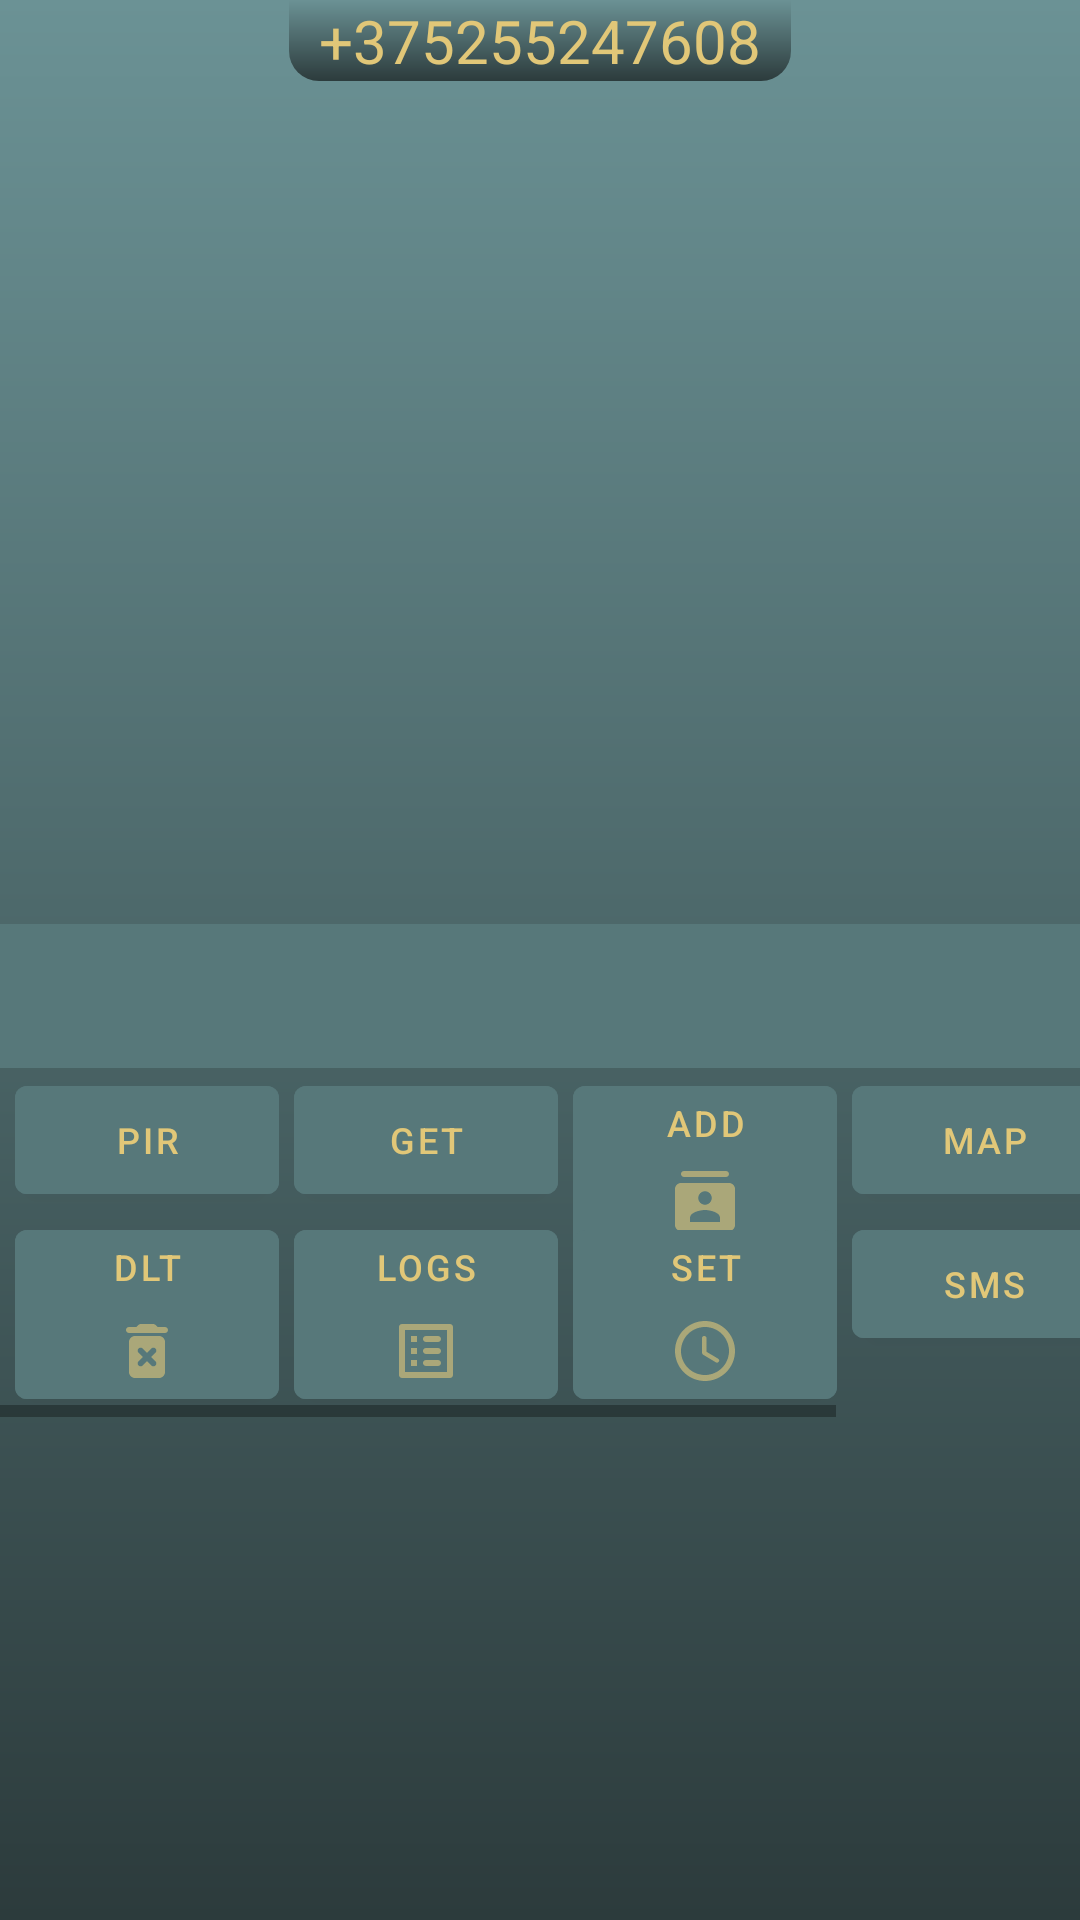

Android layout source for this screen:
<!-- AndroidManifest.xml: application theme AppTheme -->
<!-- res/layout/fragment_camera_ind.xml -->
<?xml version="1.0" encoding="utf-8"?>
<androidx.constraintlayout.widget.ConstraintLayout xmlns:android="http://schemas.android.com/apk/res/android"
    xmlns:app="http://schemas.android.com/apk/res-auto"
    xmlns:tools="http://schemas.android.com/tools"
    android:layout_width="match_parent"
    android:layout_height="match_parent"
    android:background="@drawable/background_indiv"
    tools:context=".screens.CameraIndFragment.CameraIndFragment">

    <androidx.viewpager2.widget.ViewPager2
        android:id="@+id/pager"
        android:layout_width="match_parent"
        android:layout_height="300dp"
        android:layout_margin="5dp"
        app:layout_constraintEnd_toEndOf="parent"
        app:layout_constraintStart_toStartOf="parent"
        app:layout_constraintTop_toTopOf="parent" />
    <TextView
        android:id="@+id/number"
        android:layout_width="wrap_content"
        android:layout_height="wrap_content"
        android:text="@string/demo_number"
        android:background="@drawable/background_number_individual"
        android:paddingHorizontal="10dp"
        app:layout_constraintStart_toStartOf="parent"
        app:layout_constraintEnd_toEndOf="parent"
        android:textColor="@color/primaryColorOn"
        android:textSize="20sp"
        app:layout_constraintTop_toTopOf="parent"/>

        <com.google.android.material.tabs.TabLayout
        android:id="@+id/tab_layout"
        android:layout_width="match_parent"
        android:layout_height="wrap_content"
            android:layout_marginTop="3dp"
        app:tabIndicatorColor="@color/primaryColor"
        app:tabMode="scrollable"
        android:backgroundTint="@color/primaryLightLightColor"
        app:tabSelectedTextColor="@color/primaryColorOff"
        app:tabTextColor="@color/primaryColorOn"
        app:layout_constraintTop_toBottomOf="@+id/pager"
        app:layout_constraintStart_toStartOf="parent"/>

        <HorizontalScrollView
            android:id="@+id/scroll_view"
        android:layout_width="match_parent"
        android:layout_height="wrap_content"
        app:layout_constraintStart_toStartOf="parent"
        app:layout_constraintTop_toBottomOf="@id/tab_layout"
        app:layout_constraintEnd_toEndOf="parent">

        <androidx.constraintlayout.widget.ConstraintLayout
        android:layout_width="match_parent"
        android:layout_height="match_parent">
            <com.google.android.material.button.MaterialButton
            android:id="@+id/button_pir"
            android:layout_width="wrap_content"
            android:layout_height="wrap_content"
            android:layout_marginHorizontal="5dp"
            android:backgroundTint="@color/primaryLightLightColor"
            android:drawableBottom="@drawable/ic_pir"
            android:drawableTint="@color/primaryColorOn"
            android:text="@string/button_pir_off"
            android:textColor="@color/primaryColorOn"
            android:textSize="@dimen/text_size_ind_card"
            app:layout_constraintStart_toStartOf="parent"
            app:layout_constraintTop_toTopOf="parent" />

        <com.google.android.material.button.MaterialButton
            android:id="@+id/button_get_photo"
            android:layout_width="wrap_content"
            android:layout_height="wrap_content"
            android:layout_marginHorizontal="5dp"
            android:backgroundTint="@color/primaryLightLightColor"
            android:drawableBottom="@drawable/ic_get_photo"
            android:drawableTint="@color/primaryColorOn"
            android:text="@string/button_get_photo"
            android:textColor="@color/primaryColorOn"
            android:textSize="@dimen/text_size_ind_card"
            app:layout_constraintStart_toEndOf="@id/button_pir"
            app:layout_constraintTop_toTopOf="parent"/>


        <com.google.android.material.button.MaterialButton
            android:id="@+id/button_add_contact"
            android:layout_width="wrap_content"
            android:layout_height="wrap_content"
            android:layout_marginHorizontal="5dp"
            android:backgroundTint="@color/primaryLightLightColor"
            android:drawableBottom="@drawable/ic_contacts"
            android:drawableTint="@color/primaryColorOn"
            android:text="@string/button_contact_add"
            android:textColor="@color/primaryColorOn"
            android:textSize="@dimen/text_size_ind_card"
            app:layout_constraintStart_toEndOf="@id/button_get_photo"
            app:layout_constraintTop_toTopOf="parent"/>


        <com.google.android.material.button.MaterialButton
            android:id="@+id/button_gps"
            android:layout_width="wrap_content"
            android:layout_height="wrap_content"
            android:layout_marginHorizontal="5dp"
            android:backgroundTint="@color/primaryLightLightColor"
            android:drawableBottom="@drawable/ic_gps"
            android:drawableTint="@color/primaryColorOn"
            android:text="@string/button_show_map"
            android:textColor="@color/primaryColorOn"
            android:textSize="@dimen/text_size_ind_card"
            app:layout_constraintStart_toEndOf="@id/button_add_contact"
            app:layout_constraintTop_toTopOf="parent"/>
        <com.google.android.material.button.MaterialButton
            android:id="@+id/button_progr_first"
            android:layout_width="wrap_content"
            android:layout_height="wrap_content"
            android:layout_marginHorizontal="5dp"
            android:backgroundTint="@color/primaryLightLightColor"
            android:drawableBottom="@drawable/ic_progr"
            android:drawableTint="@color/primaryColorOn"
            android:text="@string/button_progr_first"
            android:textColor="@color/primaryColorOn"
            android:textSize="@dimen/text_size_ind_card"
            app:layout_constraintStart_toEndOf="@id/button_gps"
            app:layout_constraintTop_toTopOf="parent"/>

        <com.google.android.material.button.MaterialButton
            android:id="@+id/button_delete"
            android:layout_width="wrap_content"
            android:layout_height="wrap_content"
            android:layout_marginHorizontal="5dp"
            android:backgroundTint="@color/primaryLightLightColor"
            android:drawableBottom="@drawable/ic_delete"
            android:drawableTint="@color/primaryColorOn"
            android:text="@string/button_delete"
            android:textColor="@color/primaryColorOn"
            android:textSize="@dimen/text_size_ind_card"
            app:layout_constraintTop_toBottomOf="@id/button_pir"
            app:layout_constraintStart_toStartOf="parent"/>

        <com.google.android.material.button.MaterialButton
            android:id="@+id/button_logs"
            android:layout_width="wrap_content"
            android:layout_height="wrap_content"
            android:layout_marginHorizontal="5dp"
            android:backgroundTint="@color/primaryLightLightColor"
            android:drawableBottom="@drawable/ic_logs"
            android:drawableTint="@color/primaryColorOn"
            android:text="@string/button_logs_show"
            android:textColor="@color/primaryColorOn"
            android:textSize="@dimen/text_size_ind_card"
            app:layout_constraintTop_toBottomOf="@id/button_pir"
            app:layout_constraintStart_toEndOf="@id/button_delete"/>


        <com.google.android.material.button.MaterialButton
            android:id="@+id/button_date"
            android:layout_width="wrap_content"
            android:layout_height="wrap_content"
            android:layout_marginHorizontal="5dp"
            android:backgroundTint="@color/primaryLightLightColor"
            android:drawableBottom="@drawable/ic_date"
            android:drawableTint="@color/primaryColorOn"
            android:text="@string/button_set_date"
            android:textColor="@color/primaryColorOn"
            android:textSize="@dimen/text_size_ind_card"
            app:layout_constraintTop_toBottomOf="@id/button_pir"
            app:layout_constraintStart_toEndOf="@id/button_logs"/>

        <com.google.android.material.button.MaterialButton
            android:id="@+id/button_sms"
            android:layout_width="wrap_content"
            android:layout_height="wrap_content"
            android:layout_marginHorizontal="5dp"
            android:backgroundTint="@color/primaryLightLightColor"
            android:drawableBottom="@drawable/ic_sms"
            android:drawableTint="@color/primaryColorOn"
            android:text="@string/button_sms_off"
            android:textColor="@color/primaryColorOn"
            android:textSize="@dimen/text_size_ind_card"
            app:layout_constraintTop_toBottomOf="@id/button_pir"
            app:layout_constraintStart_toEndOf="@id/button_date" />
        <com.google.android.material.button.MaterialButton
            android:id="@+id/button_progr_secend"
            android:layout_width="wrap_content"
            android:layout_height="wrap_content"
            android:layout_marginHorizontal="5dp"
            android:backgroundTint="@color/primaryLightLightColor"
            android:drawableBottom="@drawable/ic_progr"
            android:drawableTint="@color/primaryColorOn"
            android:text="@string/button_progr_secend"
            android:textColor="@color/primaryColorOn"
            android:textSize="@dimen/text_size_ind_card"
            app:layout_constraintTop_toBottomOf="@id/button_pir"
            app:layout_constraintStart_toEndOf="@id/button_sms" />

    </androidx.constraintlayout.widget.ConstraintLayout>
</HorizontalScrollView>
    <ScrollView
        android:layout_width="match_parent"
        android:layout_height="0dp"
        app:layout_constraintTop_toBottomOf="@id/scroll_view"
        app:layout_constraintBottom_toBottomOf="parent"
        app:layout_constraintStart_toStartOf="parent">
        <com.google.android.material.textview.MaterialTextView
            android:id="@+id/logs_view"
            android:layout_margin="5dp"
            android:layout_width="match_parent"
            android:layout_height="wrap_content" />
    </ScrollView>
</androidx.constraintlayout.widget.ConstraintLayout>
<!-- resources referenced by this layout -->
<resources>
  <color name="primaryColor">#031516</color>
  <color name="primaryColorOff">#4A4229</color>
  <color name="primaryColorOn">#E1C778</color>
  <color name="primaryLightLightColor">#57787A</color>
  <dimen name="text_size_ind_card">12sp</dimen>
  <!-- drawable background_indiv (drawable) -->
  <?xml version="1.0" encoding="utf-8"?>
  <rotate xmlns:android="http://schemas.android.com/apk/res/android">
      <shape android:shape="rectangle">
          <size android:height="1dp"
              android:width="2dp"
              />
  
          <solid android:color="@color/primaryLightColor"/>
          <gradient
              android:startColor="@color/primaryLightColor"
              android:endColor="#6B9295"
              android:angle="90"
              />
      </shape>
  </rotate>
  <!-- drawable background_number_individual (drawable) -->
  <?xml version="1.0" encoding="utf-8"?>
  <layer-list xmlns:android="http://schemas.android.com/apk/res/android">
  
      <item android:id="@+id/niz">
          <shape android:shape="rectangle">
              <size android:height="1dp"
                  android:width="2dp"
                  />
              <corners
                  android:bottomLeftRadius="10dp"
                  android:bottomRightRadius="10dp" />
  
              <solid android:color="@color/primaryLightColor"/>
              <gradient
                  android:startColor="@color/primaryLightColor"
                  android:endColor="#6B9295"
                  android:angle="90"
                  />
  
  
          </shape>
  
      </item>
  
  
  </layer-list>
  <!-- drawable ic_logs (drawable-anydpi) -->
  <vector xmlns:android="http://schemas.android.com/apk/res/android"
      android:width="24dp"
      android:height="24dp"
      android:viewportWidth="24"
      android:viewportHeight="24"
      android:tint="#333333"
      android:alpha="0.6">
    <path
        android:fillColor="@android:color/white"
        android:pathData="M12,9h4c0.55,0 1,-0.45 1,-1s-0.45,-1 -1,-1h-4c-0.55,0 -1,0.45 -1,1s0.45,1 1,1zM12,13h4c0.55,0 1,-0.45 1,-1s-0.45,-1 -1,-1h-4c-0.55,0 -1,0.45 -1,1s0.45,1 1,1zM12,17h4c0.55,0 1,-0.45 1,-1s-0.45,-1 -1,-1h-4c-0.55,0 -1,0.45 -1,1s0.45,1 1,1zM7,7h2v2L7,9zM7,11h2v2L7,13zM7,15h2v2L7,17zM20,3L4,3c-0.55,0 -1,0.45 -1,1v16c0,0.55 0.45,1 1,1h16c0.55,0 1,-0.45 1,-1L21,4c0,-0.55 -0.45,-1 -1,-1zM19,19L5,19L5,5h14v14z"/>
  </vector>
  <string name="button_contact_add">Add</string>
  <string name="button_delete">DLT</string>
  <string name="button_get_photo">GET</string>
  <string name="button_logs_show">LOGS</string>
  <string name="button_pir_off">PIR</string>
  <string name="button_progr_first">Any</string>
  <string name="button_progr_secend">Any</string>
  <string name="button_set_date">SET</string>
  <string name="button_show_map">MAP</string>
  <string name="button_sms_off">SMS</string>
  <string name="demo_number">+375255247608</string>
  <style name="AppTheme" parent="Theme.MaterialComponents.DayNight.NoActionBar">
          
          <item name="colorPrimary">@color/primaryColor</item>
          <item name="colorPrimaryDark">@color/primaryDarkColor</item>
          <item name="colorAccent">@color/primaryLightColor</item>
          <item name="android:textColor">@color/primaryTextColor</item>
      </style>
  <color name="primaryLightColor">#2c3b3c</color>
  <color name="iconColor">#2B3C3E</color>
  <color name="primaryDarkColor">#0C1010</color>
  <color name="primaryTextColor">#E1C778</color>
</resources>
